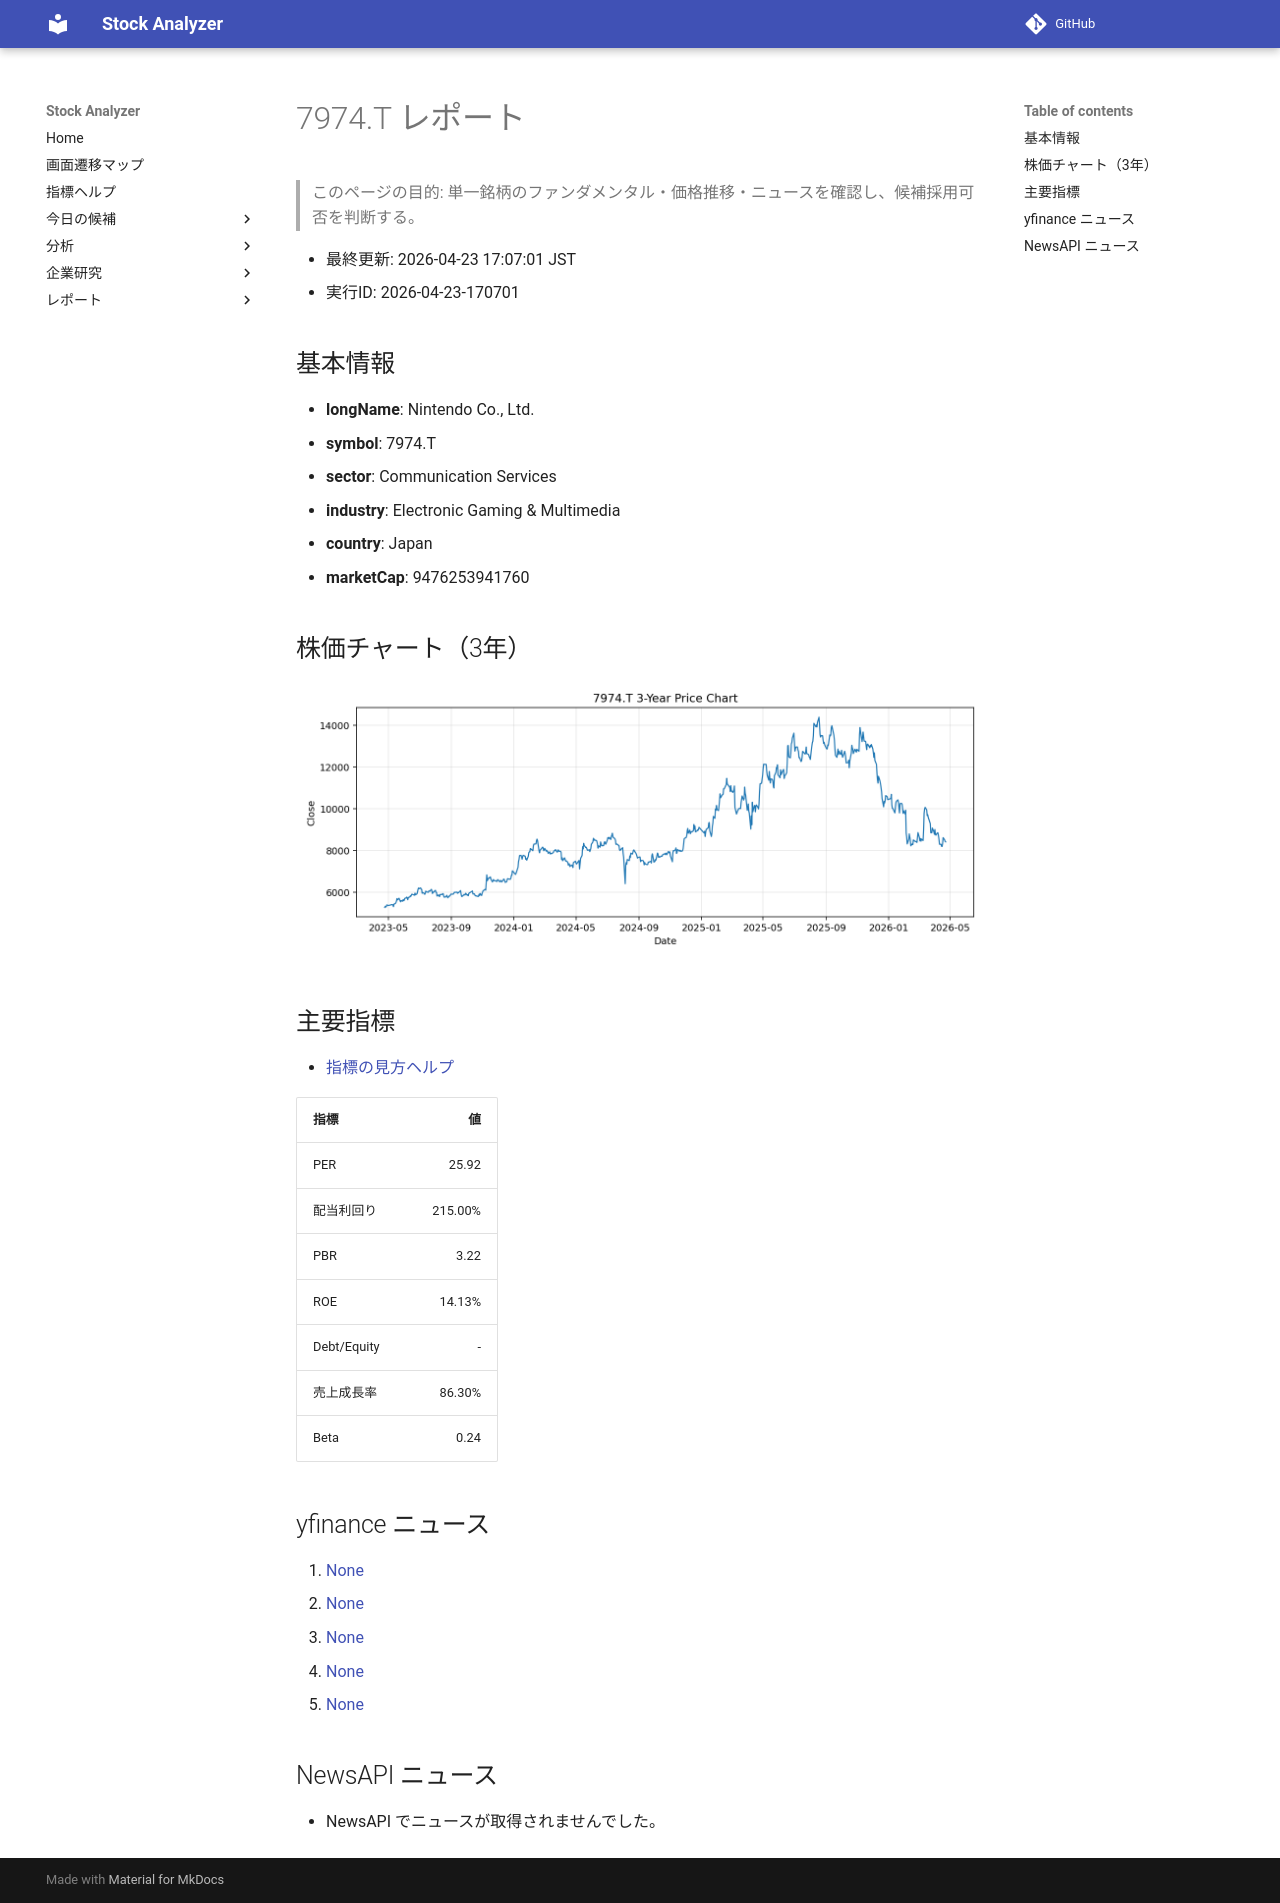

repository: Yumi-note/Making-APP · page: reports/2026-04-23/170701/7974_T/index.html · generator: mkdocs

# 7974.T レポート

> このページの目的: 単一銘柄のファンダメンタル・価格推移・ニュースを確認し、候補採用可否を判断する。

- 最終更新: 2026-04-23 17:07:01 JST
- 実行ID: 2026-04-23-170701

## 基本情報

- **longName**: Nintendo Co., Ltd.
- **symbol**: 7974.T
- **sector**: Communication Services
- **industry**: Electronic Gaming & Multimedia
- **country**: Japan
- **marketCap**: 9476253941760

## 株価チャート（3年）

![7974.T 3-year price chart](7974_T_3y.png)

## 主要指標

- [指標の見方ヘルプ](../../../../indicators.md)

| 指標 | 値 |
|---|---:|
| PER | 25.92 |
| 配当利回り | 215.00% |
| PBR | 3.22 |
| ROE | 14.13% |
| Debt/Equity | - |
| 売上成長率 | 86.30% |
| Beta | 0.24 |

## yfinance ニュース

1. [None](None)
2. [None](None)
3. [None](None)
4. [None](None)
5. [None](None)

## NewsAPI ニュース

- NewsAPI でニュースが取得されませんでした。
